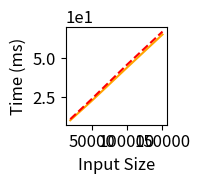

Generate this figure with matplotlib:
import matplotlib.pyplot as plt

benchmarkName = 'SVM_Income'

data = {20000: (10.31, 11.03),
        50000: (22.67, 23.86),
        100000: (44.15, 46.02),
        150000: (65.41, 67.27)}

names = ['Baseline', 'Unoptimized']
linestyles = ['-', '--']
colors = ['orange', 'red' ]

sizes = []
times = ([], [], [])
comms = ([], [], [])

for datum in sorted(data.keys()):
  sizes.append(datum)
  times[0].append(data[datum][0])
  times[1].append(data[datum][1])
  #times[2].append(data[datum][2]/1e9)
  '''
  comms[0].append(data[datum][3]/1e6)
  comms[1].append(data[datum][4]/1e6)
  comms[2].append(data[datum][5]/1e6)
  '''
plt.figure(figsize=(2,2))
plt.rcParams.update({'font.size': 12})
plt.ticklabel_format(style='sci', axis='y', scilimits=(0,0))
for i in range(2):
  plt.plot(sizes,times[i],label=names[i],linestyle=linestyles[i],color=colors[i])
# plt.legend(loc='upper left')
plt.xlabel('Input Size')
plt.ylabel('Time (ms)')
plt.tight_layout()
plt.savefig('times-{}.png'.format(benchmarkName))
plt.close()

'''
plt.figure(figsize=(2,2))
plt.rcParams.update({'font.size': 12})
plt.ticklabel_format(style='sci', axis='y', scilimits=(0,0))
for i in range(3):
  plt.plot(sizes,comms[i],label=names[i],linestyle=linestyles[i],color=colors[i])
# plt.legend(loc='upper left')
plt.xlabel('Input Size')
plt.ylabel('Data (MB)')
plt.tight_layout()
plt.savefig('comms-{}.png'.format(benchmarkName))


# fig, axs = plt.subplots(2, 1)
for i in range(3):
    plt.plot(sizes, times[i], label=names[i], linestyle=linestyles[i], color=colors[i])
    # plt.plot(sizes, comms[i], label=names[i], linestyle=linestyles[i], color=colors[i])
# for i in range(2):
#   axs[i].legend(loc='upper left')
#   axs[i].set_xlabel('Input Size')

plt.legend(loc='upper left')
plt.xlabel('Input Size (Number of Nodes)')
# 1: {"nodes": 8114, "slice": 1000, "file": "p2p-Gnutella09.txt"},
# 2: {"nodes": 22687, "slice": 3000, "file": "p2p-Gnutella25.txt"},
# 3: {"nodes": 36682, "slice": 5000, "file": "p2p-Gnutella30.txt"},
# 4: {"nodes": 62586, "slice": 10000, "file": "p2p-Gnutella31.txt"},
plt.ylabel('Time (s)')
plt.xticks(sorted(data.keys()), ['8114', '22687', '36682', '62586'])
plt.tight_layout()
plt.savefig("time.png")
plt.close("all")

for i in range(3):
    plt.plot(sizes, comms[i], label=names[i], linestyle=linestyles[i], color=colors[i])
plt.legend(loc='upper left')
plt.ylabel('Communicated Data (MB)')
plt.xlabel('Input Size (Number of Nodes)')
plt.xticks(sorted(data.keys()), ['8114', '22687', '36682', '62586'])
plt.tight_layout()
plt.savefig("memory.png")
'''
